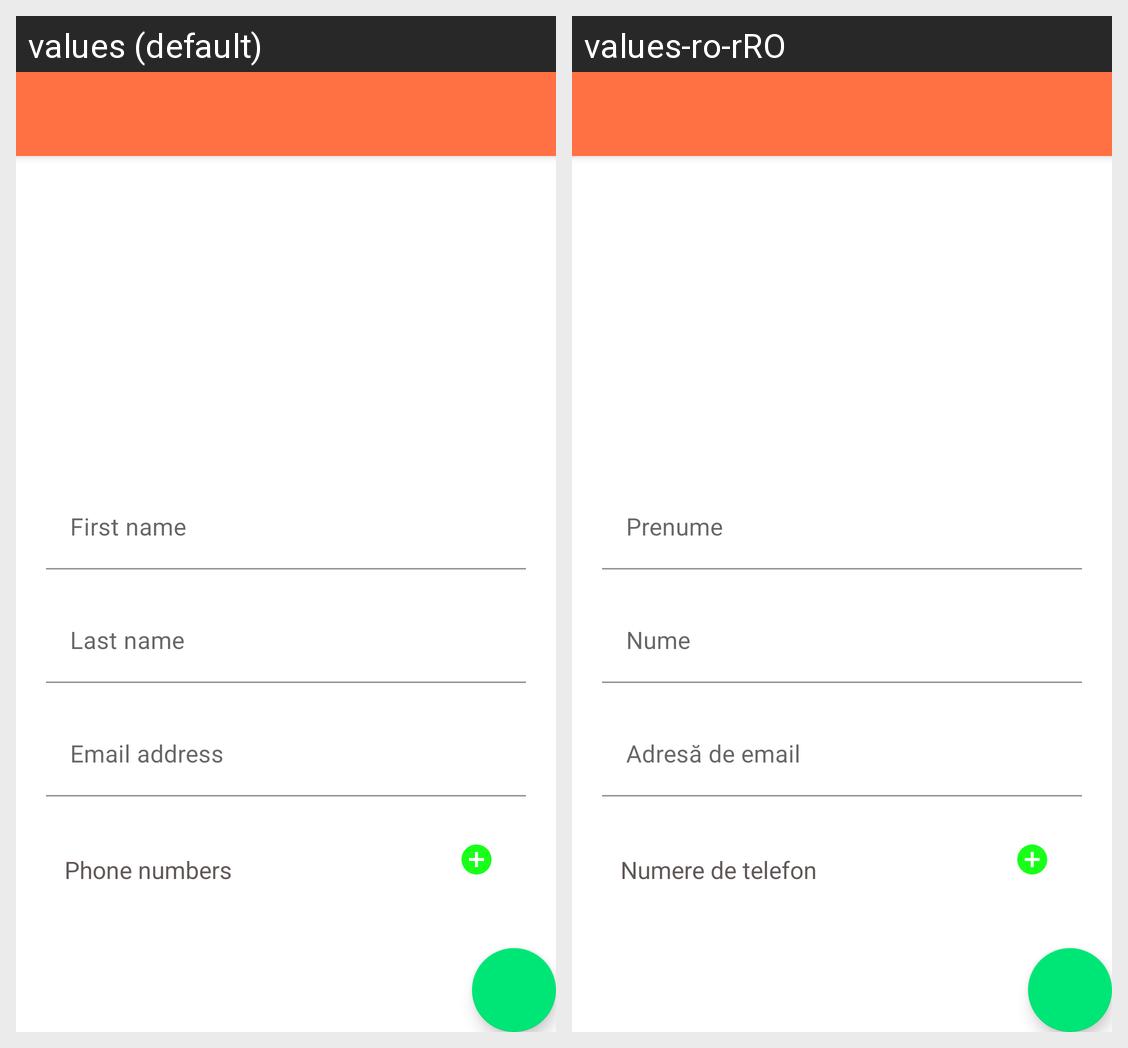

Strings drawn on this Android screen and how each of the app's shown locales translates them:
Android screen res/layout/activity_add_edit_contact.xml rendered under 2 locales, left to right: values (default), values-ro-rRO. Device: Nexus 5 (rendered at 1080×1920; each locale shown at half size, 540×960, under a caption strip naming it); theme Theme.TPJADContactsApp.NoActionBar.
Strings drawn on this screen, with the default value and each locale's value (text and hints the layout hard-codes, and strings that could not be matched under every locale, appear in the picture but are not listed):

first_name
  values: First name
  values-ro-rRO: Prenume

last_name
  values: Last name
  values-ro-rRO: Nume

email_address
  values: Email address
  values-ro-rRO: Adresă de email

phone_numbers
  values: Phone numbers
  values-ro-rRO: Numere de telefon
